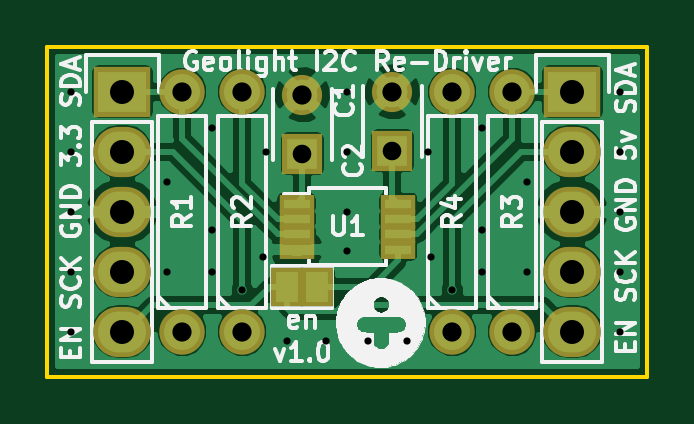
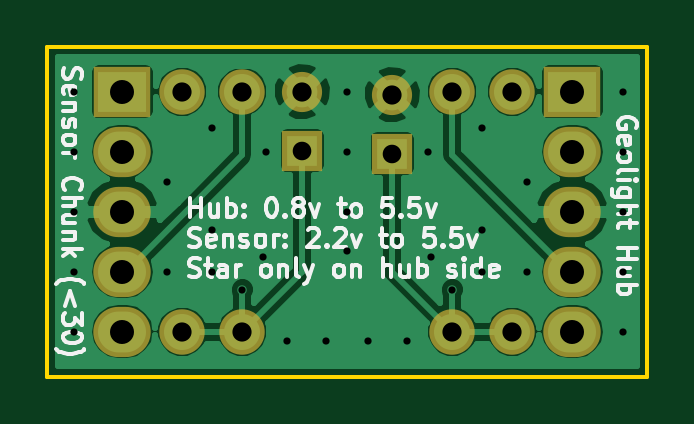
Circuit board: 10 layer files. Board 25.4 x 14.0 mm.
- bottom_copper: geolight_i2cBuffer-B.Cu.gbl (30785 bytes)
- bottom_mask: geolight_i2cBuffer-B.Mask.gbs (1031 bytes)
- paste: geolight_i2cBuffer-B.Paste.gbp (287 bytes)
- bottom_silk: geolight_i2cBuffer-B.SilkS.gbo (23658 bytes)
- outline: geolight_i2cBuffer-Edge.Cuts.gm1 (516 bytes)
- top_copper: geolight_i2cBuffer-F.Cu.gtl (36917 bytes)
- top_mask: geolight_i2cBuffer-F.Mask.gts (1357 bytes)
- paste: geolight_i2cBuffer-F.Paste.gtp (613 bytes)
- top_silk: geolight_i2cBuffer-F.SilkS.gto (45564 bytes)
- drill: geolight_i2cBuffer.drl (873 bytes)

=== bottom_copper: geolight_i2cBuffer-B.Cu.gbl (30785 bytes, source omitted) ===
=== bottom_mask: geolight_i2cBuffer-B.Mask.gbs ===
G04 #@! TF.FileFunction,Soldermask,Bot*
%FSLAX46Y46*%
G04 Gerber Fmt 4.6, Leading zero omitted, Abs format (unit mm)*
G04 Created by KiCad (PCBNEW 4.0.2-stable) date Monday, April 10, 2017 'pmt' 04:49:55 pm*
%MOMM*%
G01*
G04 APERTURE LIST*
%ADD10C,0.100000*%
%ADD11R,1.700000X1.700000*%
%ADD12C,1.700000*%
%ADD13R,2.432000X2.127200*%
%ADD14O,2.432000X2.127200*%
%ADD15C,1.924000*%
G04 APERTURE END LIST*
D10*
D11*
X147320000Y-102957000D03*
D12*
X147320000Y-100457000D03*
D11*
X151130000Y-102830000D03*
D12*
X151130000Y-100330000D03*
D13*
X139700000Y-100330000D03*
D14*
X139700000Y-102870000D03*
X139700000Y-105410000D03*
X139700000Y-107950000D03*
X139700000Y-110490000D03*
D15*
X142240000Y-110490000D03*
X142240000Y-100330000D03*
X144780000Y-110490000D03*
X144780000Y-100330000D03*
X156210000Y-110490000D03*
X156210000Y-100330000D03*
X153670000Y-110490000D03*
X153670000Y-100330000D03*
D13*
X158750000Y-100330000D03*
D14*
X158750000Y-102870000D03*
X158750000Y-105410000D03*
X158750000Y-107950000D03*
X158750000Y-110490000D03*
M02*

=== paste: geolight_i2cBuffer-B.Paste.gbp ===
G04 #@! TF.FileFunction,Paste,Bot*
%FSLAX46Y46*%
G04 Gerber Fmt 4.6, Leading zero omitted, Abs format (unit mm)*
G04 Created by KiCad (PCBNEW 4.0.2-stable) date Monday, April 10, 2017 'pmt' 04:49:55 pm*
%MOMM*%
G01*
G04 APERTURE LIST*
%ADD10C,0.100000*%
G04 APERTURE END LIST*
D10*
M02*

=== bottom_silk: geolight_i2cBuffer-B.SilkS.gbo (23658 bytes, source omitted) ===
=== outline: geolight_i2cBuffer-Edge.Cuts.gm1 ===
G04 #@! TF.FileFunction,Profile,NP*
%FSLAX46Y46*%
G04 Gerber Fmt 4.6, Leading zero omitted, Abs format (unit mm)*
G04 Created by KiCad (PCBNEW 4.0.2-stable) date Monday, April 10, 2017 'pmt' 04:49:55 pm*
%MOMM*%
G01*
G04 APERTURE LIST*
%ADD10C,0.100000*%
%ADD11C,0.150000*%
G04 APERTURE END LIST*
D10*
D11*
X161925000Y-112395000D02*
X161925000Y-98425000D01*
X136525000Y-112395000D02*
X161925000Y-112395000D01*
X136525000Y-98425000D02*
X136525000Y-112395000D01*
X161925000Y-98425000D02*
X136525000Y-98425000D01*
M02*

=== top_copper: geolight_i2cBuffer-F.Cu.gtl (36917 bytes, source omitted) ===
=== top_mask: geolight_i2cBuffer-F.Mask.gts ===
G04 #@! TF.FileFunction,Soldermask,Top*
%FSLAX46Y46*%
G04 Gerber Fmt 4.6, Leading zero omitted, Abs format (unit mm)*
G04 Created by KiCad (PCBNEW 4.0.2-stable) date Monday, April 10, 2017 'pmt' 04:49:55 pm*
%MOMM*%
G01*
G04 APERTURE LIST*
%ADD10C,0.100000*%
%ADD11R,1.700000X1.700000*%
%ADD12C,1.700000*%
%ADD13R,1.365200X1.670000*%
%ADD14R,2.432000X2.127200*%
%ADD15O,2.432000X2.127200*%
%ADD16C,1.924000*%
%ADD17R,1.500000X0.800000*%
G04 APERTURE END LIST*
D10*
D11*
X147320000Y-102957000D03*
D12*
X147320000Y-100457000D03*
D11*
X151130000Y-102830000D03*
D12*
X151130000Y-100330000D03*
D13*
X146685000Y-108585000D03*
X147955000Y-108585000D03*
D14*
X139700000Y-100330000D03*
D15*
X139700000Y-102870000D03*
X139700000Y-105410000D03*
X139700000Y-107950000D03*
X139700000Y-110490000D03*
D16*
X142240000Y-110490000D03*
X142240000Y-100330000D03*
X144780000Y-110490000D03*
X144780000Y-100330000D03*
X156210000Y-110490000D03*
X156210000Y-100330000D03*
X153670000Y-110490000D03*
X153670000Y-100330000D03*
D17*
X147075000Y-105070000D03*
X147075000Y-105720000D03*
X147075000Y-106370000D03*
X147075000Y-107020000D03*
X151375000Y-107020000D03*
X151375000Y-106370000D03*
X151375000Y-105720000D03*
X151375000Y-105070000D03*
D14*
X158750000Y-100330000D03*
D15*
X158750000Y-102870000D03*
X158750000Y-105410000D03*
X158750000Y-107950000D03*
X158750000Y-110490000D03*
M02*

=== paste: geolight_i2cBuffer-F.Paste.gtp ===
G04 #@! TF.FileFunction,Paste,Top*
%FSLAX46Y46*%
G04 Gerber Fmt 4.6, Leading zero omitted, Abs format (unit mm)*
G04 Created by KiCad (PCBNEW 4.0.2-stable) date Monday, April 10, 2017 'pmt' 04:49:55 pm*
%MOMM*%
G01*
G04 APERTURE LIST*
%ADD10C,0.100000*%
%ADD11R,0.965200X1.270000*%
%ADD12R,1.100000X0.400000*%
G04 APERTURE END LIST*
D10*
D11*
X146685000Y-108585000D03*
X147955000Y-108585000D03*
D12*
X147075000Y-105070000D03*
X147075000Y-105720000D03*
X147075000Y-106370000D03*
X147075000Y-107020000D03*
X151375000Y-107020000D03*
X151375000Y-106370000D03*
X151375000Y-105720000D03*
X151375000Y-105070000D03*
M02*

=== top_silk: geolight_i2cBuffer-F.SilkS.gto (45564 bytes, source omitted) ===
=== drill: geolight_i2cBuffer.drl ===
M48
INCH,TZ
T1C0.012
T2C0.031
T3C0.032
T4C0.032
T5C0.040
%
G90
G05
T1
X54150Y-39500
X54150Y-40500
X54150Y-41500
X54150Y-42500
X54150Y-43500
X55750Y-41000
X55750Y-42500
X56500Y-40100
X56500Y-41800
X56500Y-42500
X57000Y-42800
X57350Y-42250
X57400Y-40500
X57750Y-43650
X58400Y-43650
X58750Y-39500
X58750Y-40500
X58750Y-41500
X58750Y-42150
X59100Y-43650
X59750Y-43650
X60100Y-40500
X60150Y-42250
X60500Y-42800
X61000Y-40100
X61000Y-41800
X61000Y-42500
X61750Y-42500
X61750Y-41000
X63300Y-39500
X63300Y-40500
X63300Y-41500
X63300Y-42500
X63300Y-43500
T2
X58000Y-40534
X59500Y-40484
T3
X58000Y-39550
X59500Y-39500
T4
X56000Y-39500
X56000Y-43500
X57000Y-39500
X57000Y-43500
X60500Y-39500
X60500Y-43500
X61500Y-39500
X61500Y-43500
T5
X55000Y-39500
X55000Y-40500
X55000Y-41500
X55000Y-42500
X55000Y-43500
X62500Y-39500
X62500Y-40500
X62500Y-41500
X62500Y-42500
X62500Y-43500
T0
M30

